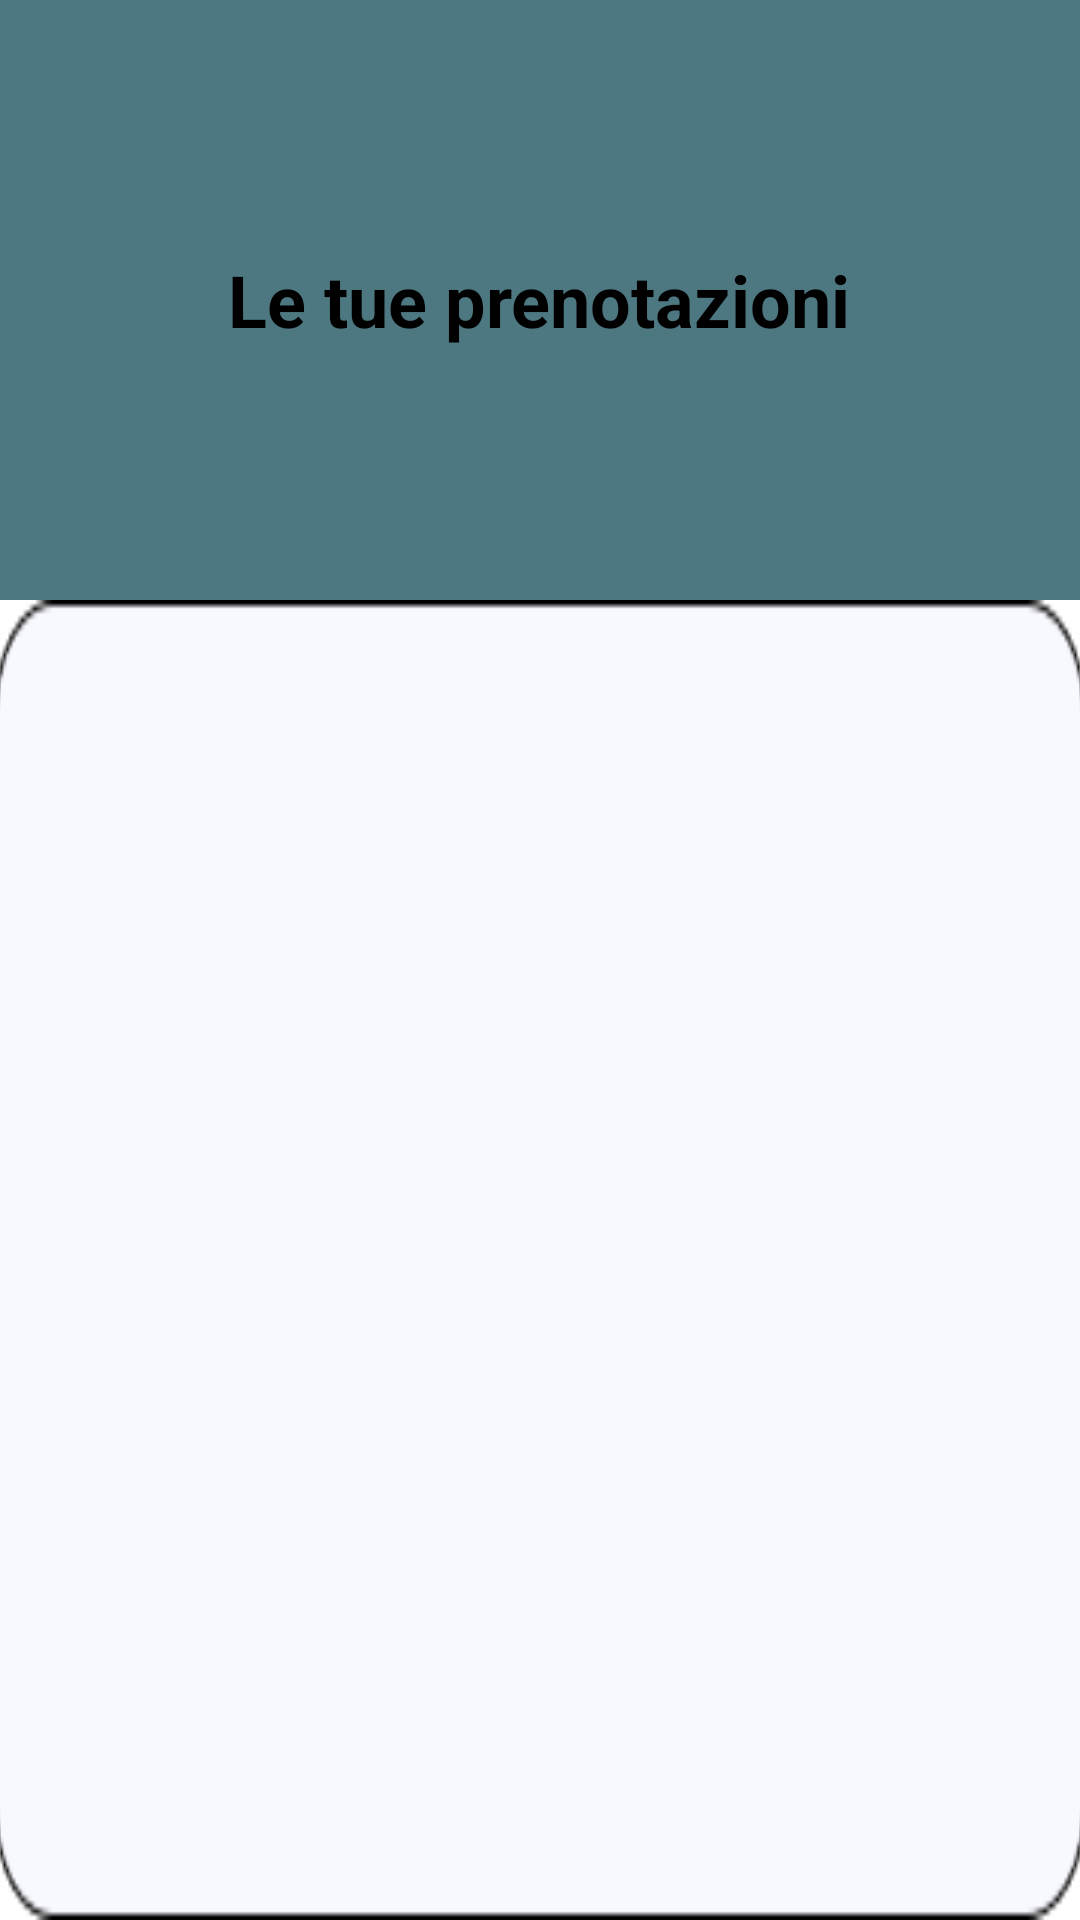

Android layout source for this screen:
<!-- AndroidManifest.xml: application theme Theme.TutorMatch -->
<!-- res/layout/fragment_prenotazioni_tutor.xml -->
<?xml version="1.0" encoding="utf-8"?>
<androidx.constraintlayout.widget.ConstraintLayout xmlns:android="http://schemas.android.com/apk/res/android"
    xmlns:app="http://schemas.android.com/apk/res-auto"
    xmlns:tools="http://schemas.android.com/tools"
    android:layout_width="match_parent"
    android:layout_height="match_parent">

    <FrameLayout
        android:id="@+id/frameLayout"
        android:layout_width="match_parent"
        android:layout_height="0dp"
        android:maxHeight="200dp"
        app:layout_constraintEnd_toEndOf="parent"
        app:layout_constraintHeight_default="wrap"
        app:layout_constraintHeight_max="200dp"
        app:layout_constraintStart_toStartOf="parent"
        app:layout_constraintTop_toTopOf="parent">

        <ImageView
            android:id="@+id/imageView2"
            android:layout_width="match_parent"
            android:layout_height="match_parent"
            android:scaleType="centerCrop"
            app:srcCompat="@drawable/group_40" />

        <TextView
            android:id="@+id/titolo"
            android:layout_width="wrap_content"
            android:layout_height="wrap_content"
            android:layout_gravity="center"
            android:text="Le tue prenotazioni"
            android:textColor="#000000"
            android:textSize="24sp"
            android:textStyle="bold" />

    </FrameLayout>


    <LinearLayout
        android:layout_width="0dp"
        android:layout_height="0dp"
        android:orientation="vertical"
        app:layout_constraintBottom_toBottomOf="parent"
        app:layout_constraintEnd_toEndOf="parent"
        app:layout_constraintStart_toStartOf="parent"
        app:layout_constraintTop_toBottomOf="@+id/frameLayout">

        <androidx.recyclerview.widget.RecyclerView
            android:id="@+id/recycler_view_box"
            android:layout_width="364dp"
            android:layout_height="match_parent"
            android:layout_alignParentStart="true"
            android:layout_alignParentTop="true"
            android:layout_gravity="center_horizontal"
            android:layout_marginStart="70dp"
            android:layout_marginEnd="70dp"
            android:layout_marginBottom="0dp"
            android:background="@drawable/rectangle_16"
            android:padding="16dp"
            app:layout_constraintBottom_toBottomOf="@+id/relativeLayout"
            app:layout_constraintEnd_toEndOf="parent"
            app:layout_constraintStart_toStartOf="parent"
            app:layout_constraintTop_toBottomOf="@+id/imageViewTop" />
    </LinearLayout>


</androidx.constraintlayout.widget.ConstraintLayout>
<!-- resources referenced by this layout -->
<resources>
  <!-- drawable group_40: png bitmap (drawable, 37285 bytes) -->
  <!-- drawable rectangle_16: png bitmap (drawable, 1899 bytes) -->
  <style name="Theme.TutorMatch" parent="Base.Theme.TutorMatch" />
  <style name="Base.Theme.TutorMatch" parent="Theme.Material3.DayNight.NoActionBar">
          
          <item name="android:windowBackground">@color/colorBackground</item>
  
          
          <item name="android:colorBackground">@color/colorBackground</item>
  
          
          <item name="android:statusBarColor">@color/statusBarColor</item>
  
          
          <item name="android:windowLightStatusBar">true</item>
      </style>
  <color name="colorBackground">#FFFFFFFF</color>
  <color name="statusBarColor">#FFFFFFFF</color>
</resources>
